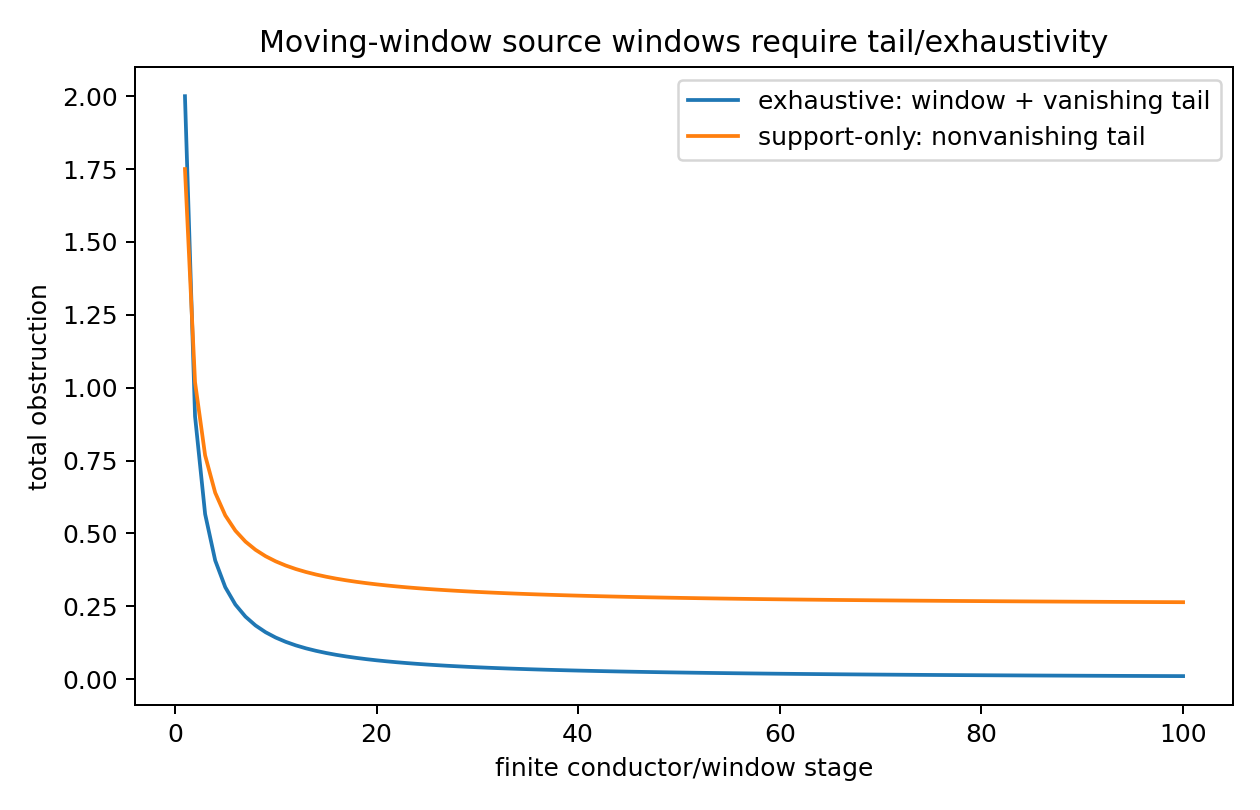

The table this chart was drawn from, first rows:
n, window_bound, good_tail, good_total, bad_tail, bad_total
1, 1.0, 1.0, 2.0, 0.75, 1.75
2, 0.4353, 0.4665, 0.9018, 0.5833, 1.019
3, 0.2676, 0.2987, 0.5662, 0.5, 0.7676
4, 0.1895, 0.2176, 0.4071, 0.45, 0.6395
5, 0.145, 0.1703, 0.3152, 0.4167, 0.5616
6, 0.1165, 0.1393, 0.2558, 0.3929, 0.5093
7, 0.0968, 0.1176, 0.2144, 0.375, 0.4718
8, 0.08247, 0.1015, 0.184, 0.3611, 0.4436
9, 0.0716, 0.08919, 0.1608, 0.35, 0.4216
10, 0.0631, 0.07943, 0.1425, 0.3409, 0.404
11, 0.05628, 0.07153, 0.1278, 0.3333, 0.3896
12, 0.0507, 0.065, 0.1157, 0.3269, 0.3776
13, 0.04605, 0.05952, 0.1056, 0.3214, 0.3675
14, 0.04214, 0.05486, 0.097, 0.3167, 0.3588
15, 0.03879, 0.05085, 0.08964, 0.3125, 0.3513
16, 0.0359, 0.04737, 0.08326, 0.3088, 0.3447
17, 0.03338, 0.04431, 0.07769, 0.3056, 0.3389
18, 0.03117, 0.04161, 0.07278, 0.3026, 0.3338
19, 0.02921, 0.03921, 0.06842, 0.3, 0.3292
20, 0.02746, 0.03706, 0.06452, 0.2976, 0.3251
21, 0.0259, 0.03512, 0.06102, 0.2955, 0.3214
22, 0.0245, 0.03337, 0.05786, 0.2935, 0.318
23, 0.02322, 0.03178, 0.055, 0.2917, 0.3149
24, 0.02207, 0.03032, 0.05239, 0.29, 0.3121
25, 0.02101, 0.02899, 0.05, 0.2885, 0.3095
26, 0.02005, 0.02777, 0.04781, 0.287, 0.3071
27, 0.01916, 0.02664, 0.0458, 0.2857, 0.3049
28, 0.01834, 0.02559, 0.04393, 0.2845, 0.3028
29, 0.01758, 0.02462, 0.04221, 0.2833, 0.3009
30, 0.01688, 0.02372, 0.04061, 0.2823, 0.2991
31, 0.01623, 0.02288, 0.03911, 0.2812, 0.2975
32, 0.01563, 0.0221, 0.03772, 0.2803, 0.2959
33, 0.01506, 0.02136, 0.03642, 0.2794, 0.2945
34, 0.01453, 0.02067, 0.0352, 0.2786, 0.2931
35, 0.01403, 0.02002, 0.03405, 0.2778, 0.2918
36, 0.01357, 0.01941, 0.03298, 0.277, 0.2906
37, 0.01313, 0.01884, 0.03196, 0.2763, 0.2894
38, 0.01271, 0.01829, 0.031, 0.2756, 0.2884
39, 0.01232, 0.01778, 0.0301, 0.275, 0.2873
40, 0.01195, 0.01729, 0.02924, 0.2744, 0.2863
41, 0.01161, 0.01682, 0.02843, 0.2738, 0.2854
42, 0.01127, 0.01638, 0.02766, 0.2733, 0.2845
43, 0.01096, 0.01597, 0.02693, 0.2727, 0.2837
44, 0.01066, 0.01557, 0.02623, 0.2722, 0.2829
45, 0.01038, 0.01519, 0.02557, 0.2717, 0.2821
46, 0.01011, 0.01482, 0.02493, 0.2713, 0.2814
47, 0.009851, 0.01448, 0.02433, 0.2708, 0.2807
48, 0.009605, 0.01415, 0.02375, 0.2704, 0.28
49, 0.009371, 0.01383, 0.0232, 0.27, 0.2794
50, 0.009146, 0.01352, 0.02267, 0.2696, 0.2788
51, 0.008931, 0.01323, 0.02216, 0.2692, 0.2782
52, 0.008726, 0.01295, 0.02168, 0.2689, 0.2776
53, 0.008528, 0.01269, 0.02121, 0.2685, 0.277
54, 0.008339, 0.01243, 0.02077, 0.2682, 0.2765
55, 0.008158, 0.01218, 0.02034, 0.2679, 0.276
56, 0.007983, 0.01194, 0.01992, 0.2675, 0.2755
57, 0.007815, 0.01171, 0.01952, 0.2672, 0.2751
58, 0.007654, 0.01149, 0.01914, 0.2669, 0.2746
59, 0.007499, 0.01127, 0.01877, 0.2667, 0.2742
60, 0.007349, 0.01107, 0.01842, 0.2664, 0.2737
... 40 more rows
